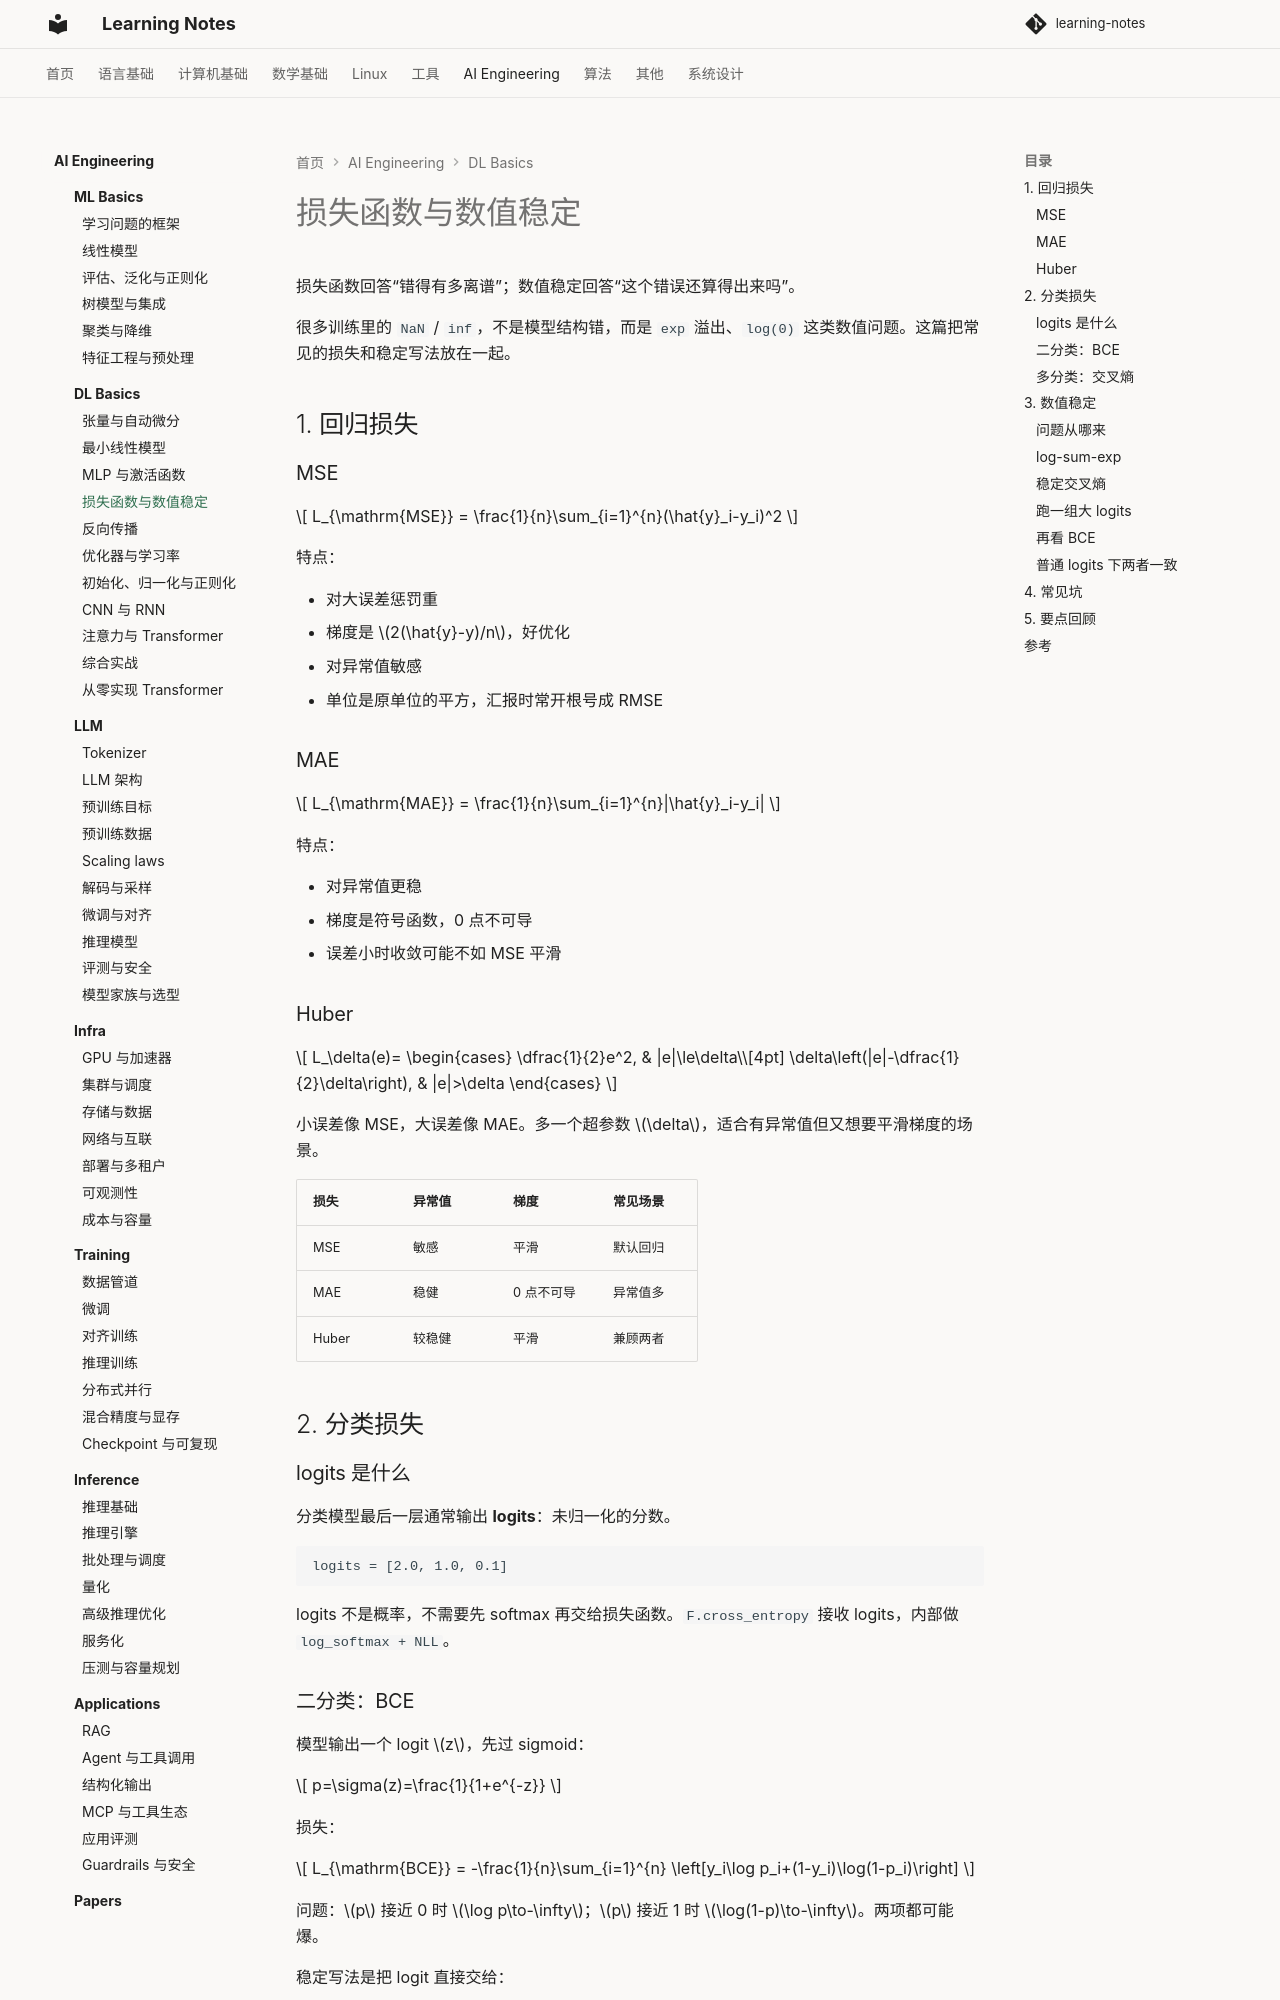

repository: handwan/learning-notes · page: 06-ai/dl-basics/04-损失函数与数值稳定/index.html · generator: mkdocs

# 损失函数与数值稳定

损失函数回答“错得有多离谱”；数值稳定回答“这个错误还算得出来吗”。

很多训练里的 `NaN` / `inf`，不是模型结构错，而是 `exp` 溢出、`log(0)` 这类数值问题。这篇把常见的损失和稳定写法放在一起。

## 1. 回归损失

### MSE

$$
L_{\mathrm{MSE}}
= \frac{1}{n}\sum_{i=1}^{n}(\hat{y}_i-y_i)^2
$$

特点：

- 对大误差惩罚重
- 梯度是 $2(\hat{y}-y)/n$，好优化
- 对异常值敏感
- 单位是原单位的平方，汇报时常开根号成 RMSE

### MAE

$$
L_{\mathrm{MAE}}
= \frac{1}{n}\sum_{i=1}^{n}|\hat{y}_i-y_i|
$$

特点：

- 对异常值更稳
- 梯度是符号函数，0 点不可导
- 误差小时收敛可能不如 MSE 平滑

### Huber

$$
L_\delta(e)=
\begin{cases}
\dfrac{1}{2}e^2, & |e|\le\delta\\[4pt]
\delta\left(|e|-\dfrac{1}{2}\delta\right), & |e|>\delta
\end{cases}
$$

小误差像 MSE，大误差像 MAE。多一个超参数 $\delta$，适合有异常值但又想要平滑梯度的场景。

| 损失 | 异常值 | 梯度 | 常见场景 |
|---|---|---|---|
| MSE | 敏感 | 平滑 | 默认回归 |
| MAE | 稳健 | 0 点不可导 | 异常值多 |
| Huber | 较稳健 | 平滑 | 兼顾两者 |

## 2. 分类损失

### logits 是什么

分类模型最后一层通常输出 **logits**：未归一化的分数。

```text
logits = [2.0, 1.0, 0.1]
```

logits 不是概率，不需要先 softmax 再交给损失函数。`F.cross_entropy` 接收 logits，内部做 `log_softmax + NLL`。

### 二分类：BCE

模型输出一个 logit $z$，先过 sigmoid：

$$
p=\sigma(z)=\frac{1}{1+e^{-z}}
$$

损失：

$$
L_{\mathrm{BCE}}
= -\frac{1}{n}\sum_{i=1}^{n}
\left[y_i\log p_i+(1-y_i)\log(1-p_i)\right]
$$

问题：$p$ 接近 0 时 $\log p\to-\infty$；$p$ 接近 1 时 $\log(1-p)\to-\infty$。两项都可能爆。

稳定写法是把 logit 直接交给：

```python
F.binary_cross_entropy_with_logits(logits, targets)
```

它内部用等价形式，不会先算出 0/1 再取 log。

### 多分类：交叉熵

softmax：

$$
p_k=\frac{e^{z_k}}{\sum_{j=1}^{K}e^{z_j}}
$$

损失：

$$
L_{\mathrm{CE}}=-\log p_y
= -z_y+\log\sum_{j=1}^{K}e^{z_j}
$$

梯度很干净：

$$
\frac{\partial L}{\partial \mathbf{z}}
= \mathbf{p}-\operatorname{onehot}(y)
$$

PyTorch 直接用：

```python
F.cross_entropy(logits, y)
```

`logits` 形状 `(N, K)`，`y` 是 `int64` 类别下标，形状 `(N,)`。

| 任务 | 输出层 | 损失 | API |
|---|---|---|---|
| 回归 | 无 | MSE / MAE / Huber | `mse_loss` / `l1_loss` / `huber_loss` |
| 二分类 | 1 个 logit | BCEWithLogits | `binary_cross_entropy_with_logits` |
| 多分类 | K 个 logits | 交叉熵 | `cross_entropy` |

## 3. 数值稳定
